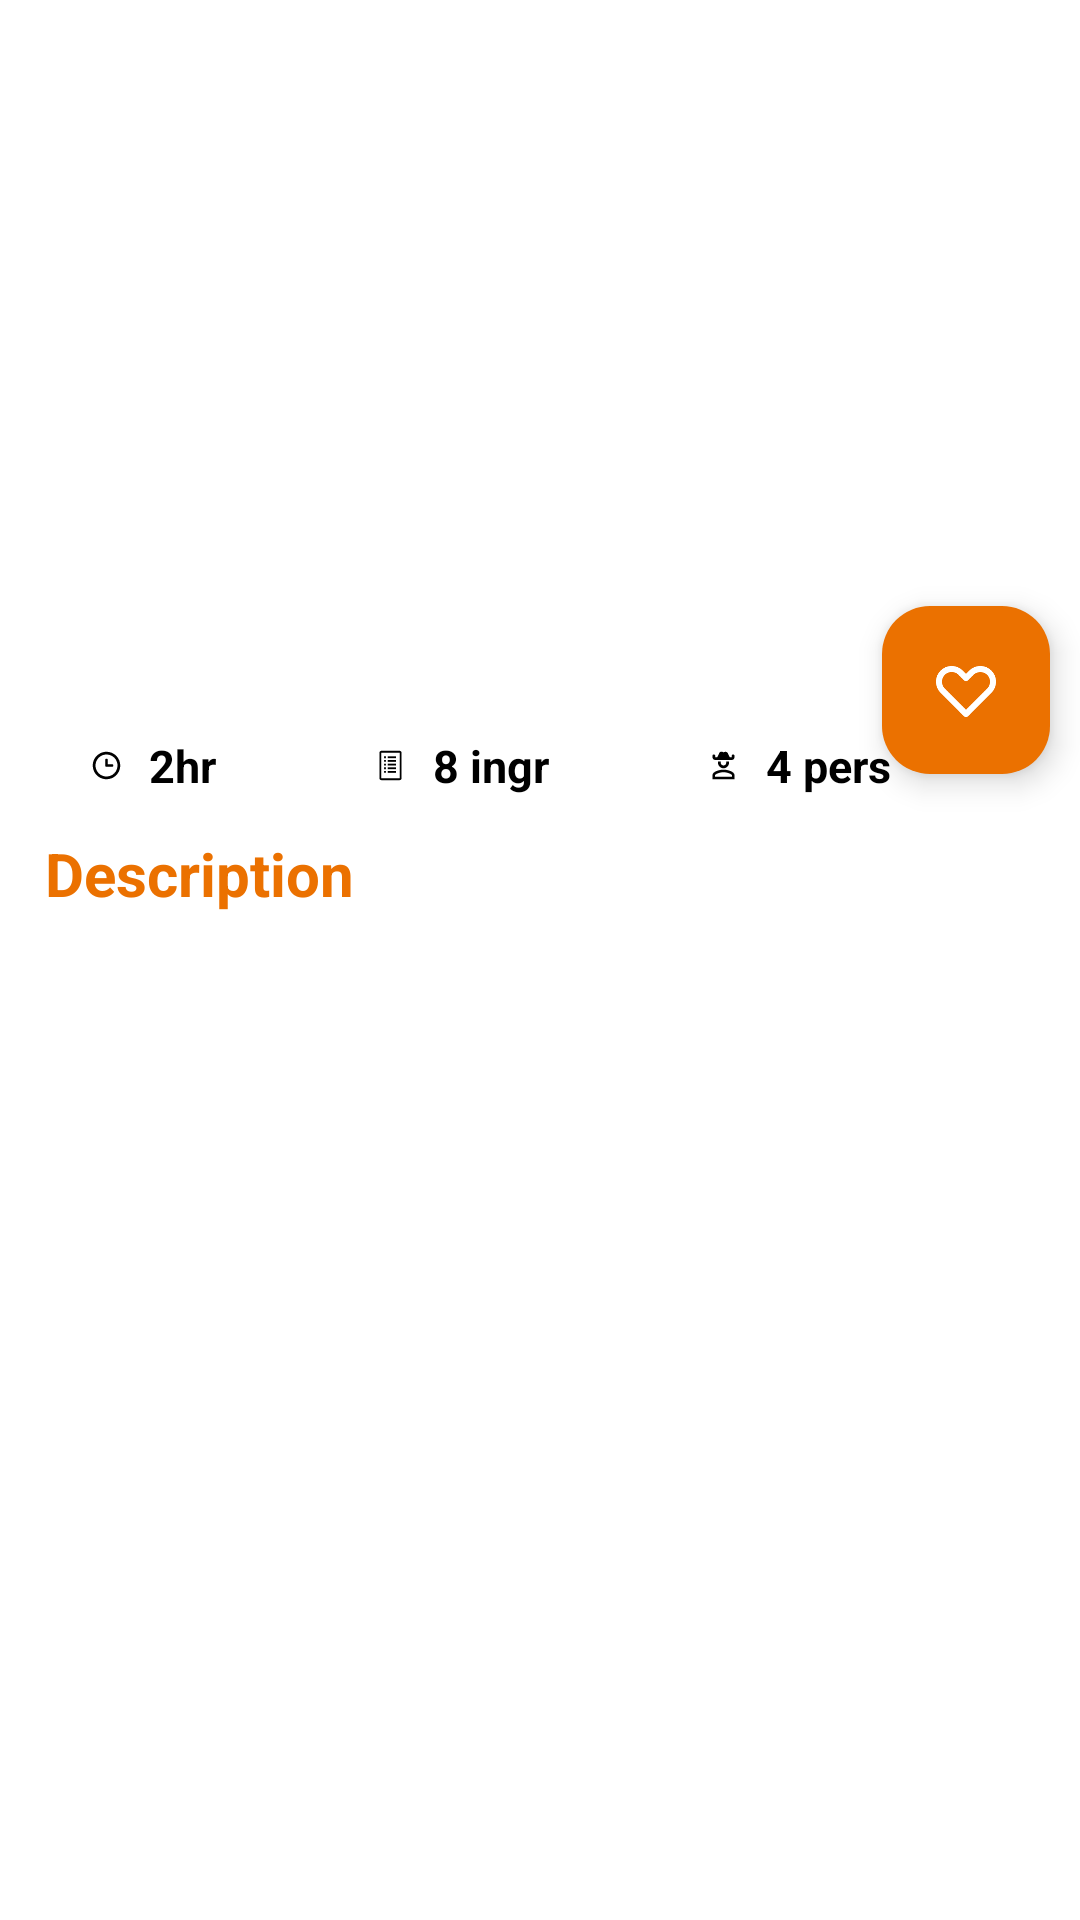

Android layout source for this screen:
<!-- AndroidManifest.xml: application theme Theme.MyLoveFood -->
<!-- res/layout/activity_meal.xml -->
<?xml version="1.0" encoding="utf-8"?>
<androidx.coordinatorlayout.widget.CoordinatorLayout xmlns:android="http://schemas.android.com/apk/res/android"
    xmlns:tools="http://schemas.android.com/tools"
    android:layout_width="match_parent"
    android:layout_height="match_parent"
    android:background="@color/white"
    xmlns:app="http://schemas.android.com/apk/res-auto"
    tools:context=".fragments.DetailRecipeFragment">

    <com.google.android.material.appbar.AppBarLayout
        android:id="@+id/appBar"
        android:layout_width="match_parent"
        android:layout_height="230dp"
        android:backgroundTint="@color/white"
        android:fitsSystemWindows="true">

        <com.google.android.material.appbar.CollapsingToolbarLayout
            android:id="@+id/collapsing_toolbar"
            android:layout_width="match_parent"
            android:layout_height="match_parent"
            android:fitsSystemWindows="true"
            android:background="@color/white"
            app:contentScrim="@color/accent"
            app:layout_scrollFlags="scroll|snap|exitUntilCollapsed"
            >

            <ImageView
                android:id="@+id/img_detail_recipe"
                android:layout_width="match_parent"
                android:layout_height="match_parent"
                android:scaleType="centerCrop"
                app:layout_collapseMode="parallax"/>

           



            <androidx.appcompat.widget.Toolbar
                android:id="@+id/toolbar"
                android:layout_width="match_parent"
                android:layout_height="?actionBarSize"
                app:layout_collapseMode="pin"
                app:titleTextColor="@color/white"/>


        </com.google.android.material.appbar.CollapsingToolbarLayout>

    </com.google.android.material.appbar.AppBarLayout>


    <androidx.core.widget.NestedScrollView
        android:layout_width="match_parent"
        android:layout_height="match_parent"
        app:layout_behavior="com.google.android.material.appbar.AppBarLayout$ScrollingViewBehavior">

        <androidx.constraintlayout.widget.ConstraintLayout
            android:layout_width="match_parent"
            android:layout_height="match_parent">

            <LinearLayout
                android:id="@+id/liner_layout"
                android:layout_width="match_parent"
                android:layout_height="wrap_content"
                android:layout_marginStart="5dp"
                android:layout_marginTop="15dp"
                android:layout_marginEnd="15dp"
                android:orientation="horizontal"
                app:layout_constraintEnd_toEndOf="parent"
                app:layout_constraintStart_toStartOf="parent"
                app:layout_constraintTop_toTopOf="parent">

                <TextView
                    android:id="@+id/tv_oclock"
                    android:layout_width="wrap_content"
                    android:layout_height="wrap_content"
                    android:layout_gravity="left"
                    android:layout_marginStart="25dp"
                    android:layout_weight="1"
                    android:drawableLeft="@drawable/icon_clock"
                    android:drawablePadding="5dp"
                    android:drawableTint="@color/black"
                    android:gravity="left"
                    android:text=" 2hr"
                    android:textColor="@color/black"
                    android:textSize="15dp"
                    android:textStyle="bold" />

                <TextView
                    android:id="@+id/tv_ingredients"
                    android:layout_width="wrap_content"
                    android:layout_height="wrap_content"
                    android:layout_gravity="left"
                    android:layout_marginStart="5dp"
                    android:layout_weight="1"
                    android:drawableLeft="@drawable/icon_ingredients"
                    android:drawablePadding="5dp"
                    android:drawableTint="@color/black"
                    android:gravity="left"
                    android:text=" 8 ingr"
                    android:textColor="@color/black"
                    android:textSize="15dp"
                    android:textStyle="bold" />

                <TextView
                    android:id="@+id/tv_person"
                    android:layout_width="wrap_content"
                    android:layout_height="wrap_content"
                    android:layout_gravity="left"
                    android:layout_marginStart="5dp"
                    android:layout_weight="1"
                    android:drawableLeft="@drawable/icon_person"
                    android:drawablePadding="5dp"
                    android:drawableTint="@color/black"
                    android:gravity="left"
                    android:text=" 4 pers"
                    android:textColor="@color/black"
                    android:textSize="15dp"
                    android:textStyle="bold" />

            </LinearLayout>

            <TextView
                android:id="@+id/tv_instructions"
                android:layout_width="match_parent"
                android:layout_height="match_parent"
                android:layout_marginStart="15dp"
                android:layout_marginTop="15dp"
                android:layout_weight="1"
                android:includeFontPadding="false"
                android:text="Description"
                android:textColor="@color/primary"
                android:textSize="20dp"
                android:textStyle="bold"
                app:layout_constraintEnd_toEndOf="parent"
                app:layout_constraintStart_toStartOf="parent"
                app:layout_constraintTop_toBottomOf="@+id/liner_layout" />

            <TextView
                android:id="@+id/tv_text_recipe"
                android:layout_width="match_parent"
                android:layout_height="match_parent"
                android:layout_marginStart="20dp"
                android:layout_marginTop="5dp"
                android:textColor="@color/black"
                app:layout_constraintEnd_toEndOf="parent"
                app:layout_constraintStart_toStartOf="parent"
                app:layout_constraintTop_toBottomOf="@+id/tv_instructions" />

        </androidx.constraintlayout.widget.ConstraintLayout>

    </androidx.core.widget.NestedScrollView>

    <ImageView
        android:id="@+id/btn_play"
        android:layout_width="40dp"
        android:layout_height="40dp"
        android:clickable="true"
        android:src="@drawable/icon_play"
        app:backgroundTint="@color/accent"
        app:tint="@color/white"
        android:layout_marginTop="70dp"
        android:layout_gravity="center_horizontal|clip_vertical"
        app:layout_constraintTop_toBottomOf="@+id/img_detail_recipe"
        />

    <com.google.android.material.floatingactionbutton.FloatingActionButton
        android:id="@+id/btn_save"
        android:layout_width="wrap_content"
        android:layout_height="wrap_content"
        android:layout_marginRight="30dp"
        android:baselineAlignBottom="false"
        android:clickable="true"
        android:src="@drawable/icon_favorite_grey"
        app:backgroundTint="@color/accent"
        app:fabSize="normal"
        app:tint="@color/white"
        app:layout_anchor="@id/appBar"
        app:layout_anchorGravity="bottom|end"
        android:layout_marginEnd="10dp"
        />

    <com.google.android.material.progressindicator.LinearProgressIndicator
        android:id="@+id/progress_bar"
        android:layout_width="match_parent"
        android:layout_height="wrap_content"
        android:indeterminate="true"
        app:layout_anchor="@id/appBar"
        app:layout_anchorGravity="bottom"
        android:visibility="gone"/>

</androidx.coordinatorlayout.widget.CoordinatorLayout>
<!-- resources referenced by this layout -->
<resources>
  <color name="accent">#EB7100</color>
  <color name="black">#FF000000</color>
  <color name="primary">#EB7100</color>
  <color name="white">#FFFFFFFF</color>
  <!-- drawable icon_favorite_grey (drawable) -->
  <vector xmlns:android="http://schemas.android.com/apk/res/android"
      android:width="25dp"
      android:height="25dp"
      android:viewportWidth="25"
      android:viewportHeight="25">
    <path
        android:pathData="M12.5,21.875C12.363,21.876 12.227,21.85 12.1,21.798C11.973,21.746 11.858,21.67 11.76,21.573L3.667,13.469C2.651,12.443 2.082,11.058 2.082,9.615C2.082,8.171 2.651,6.786 3.667,5.761C4.69,4.74 6.076,4.167 7.521,4.167C8.966,4.167 10.352,4.74 11.375,5.761L12.5,6.886L13.625,5.761C14.648,4.74 16.034,4.167 17.479,4.167C18.924,4.167 20.31,4.74 21.333,5.761C22.349,6.786 22.918,8.171 22.918,9.615C22.918,11.058 22.349,12.443 21.333,13.469L13.24,21.573C13.142,21.67 13.027,21.746 12.9,21.798C12.773,21.85 12.637,21.876 12.5,21.875ZM7.521,6.25C7.08,6.248 6.643,6.334 6.235,6.502C5.828,6.67 5.457,6.917 5.146,7.229C4.517,7.862 4.164,8.718 4.164,9.61C4.164,10.502 4.517,11.357 5.146,11.99L12.5,19.354L19.854,11.99C20.483,11.357 20.836,10.502 20.836,9.61C20.836,8.718 20.483,7.862 19.854,7.229C19.212,6.623 18.362,6.285 17.479,6.285C16.596,6.285 15.746,6.623 15.104,7.229L13.24,9.104C13.143,9.202 13.028,9.28 12.901,9.332C12.774,9.385 12.637,9.412 12.5,9.412C12.363,9.412 12.226,9.385 12.099,9.332C11.972,9.28 11.857,9.202 11.76,9.104L9.896,7.229C9.584,6.917 9.214,6.67 8.806,6.502C8.399,6.334 7.962,6.248 7.521,6.25Z"
        android:fillColor="#9C9C9C"/>
  </vector>
  <!-- drawable icon_person (drawable) -->
  <vector xmlns:android="http://schemas.android.com/apk/res/android"
      android:width="11dp"
      android:height="11dp"
      android:viewportWidth="11"
      android:viewportHeight="11">
    <path
        android:pathData="M8.708,1.833C8.433,1.833 8.25,2.017 8.25,2.292V2.75H7.563L6.921,1.375C6.875,1.283 6.829,1.192 6.738,1.146C6.508,0.917 6.142,0.871 5.821,1.008L5.5,1.1L5.179,0.963C4.858,0.825 4.492,0.871 4.263,1.1C4.171,1.192 4.125,1.283 4.079,1.375L3.438,2.75H2.75V2.292C2.75,2.017 2.567,1.833 2.292,1.833C2.017,1.833 1.833,2.017 1.833,2.292V2.75C1.833,3.254 2.246,3.667 2.75,3.667H8.25C8.754,3.667 9.167,3.254 9.167,2.75V2.292C9.167,2.063 8.983,1.833 8.708,1.833ZM1.833,10.083V8.708C1.833,7.485 4.276,6.875 5.5,6.875C6.724,6.875 9.167,7.485 9.167,8.708V10.083H1.833ZM8.296,9.213V8.708C8.296,8.415 6.861,7.746 5.5,7.746C4.139,7.746 2.704,8.415 2.704,8.708V9.213H8.296ZM7.333,4.125V4.583C7.333,5.596 6.513,6.417 5.5,6.417C4.487,6.417 3.667,5.596 3.667,4.583V4.125H4.583V4.583C4.583,4.826 4.68,5.06 4.852,5.232C5.024,5.403 5.257,5.5 5.5,5.5C5.743,5.5 5.976,5.403 6.148,5.232C6.32,5.06 6.417,4.826 6.417,4.583V4.125H7.333Z"
        android:fillColor="#606060"/>
  </vector>
  <style name="Theme.MyLoveFood" parent="Base.Theme.MyLoveFood" />
  <style name="Base.Theme.MyLoveFood" parent="Theme.Material3.Light.NoActionBar">
          
          <item name="colorPrimary">@color/primary</item>
          <item name="colorPrimaryVariant">@color/accent</item>
      </style>
</resources>
